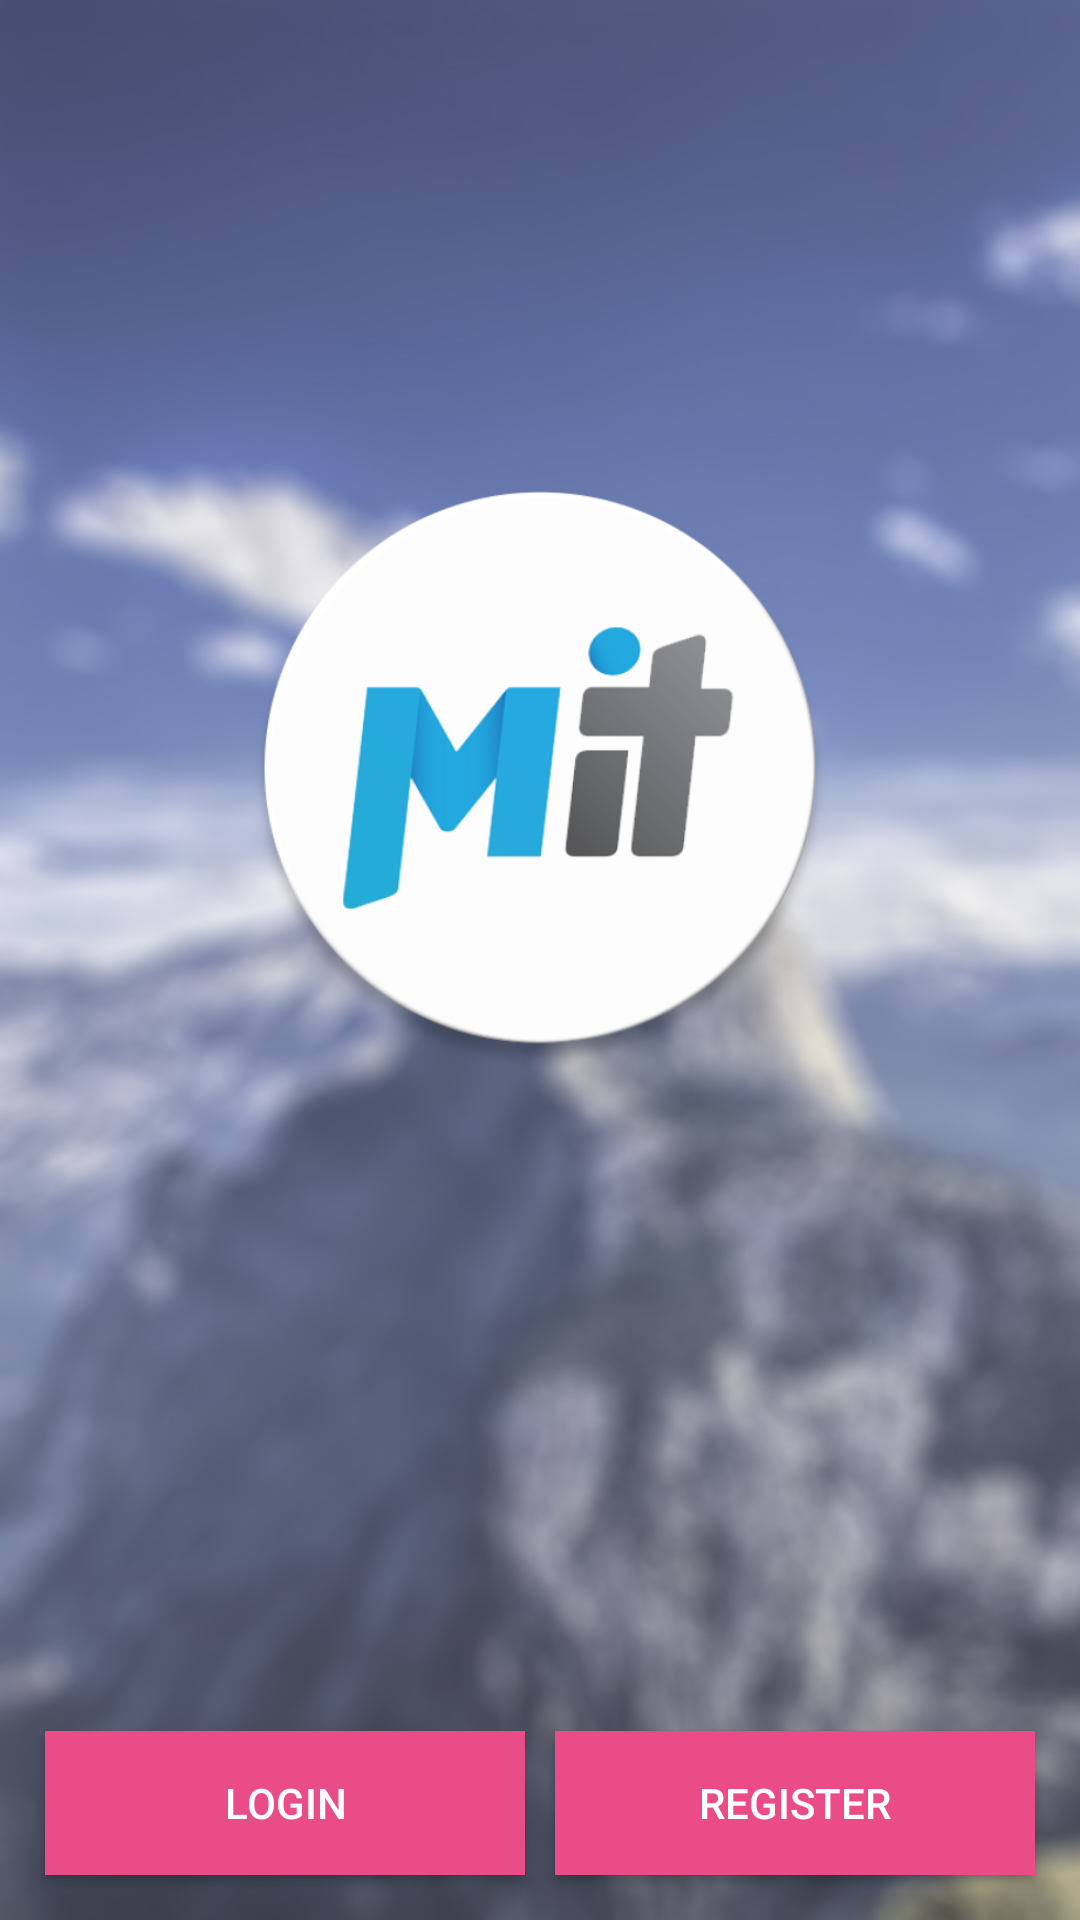

Produce the Android XML layout that renders to this screen, including the resource entries it uses.
<!-- AndroidManifest.xml: activity theme Theme.AppCompat.NoActionBar -->
<!-- res/layout/activity_home.xml -->
<?xml version="1.0" encoding="utf-8"?>
<RelativeLayout
    xmlns:android="http://schemas.android.com/apk/res/android"
    xmlns:app="http://schemas.android.com/apk/res-auto"
    xmlns:tools="http://schemas.android.com/tools"
    android:layout_width="match_parent"
    android:layout_height="match_parent"
    android:background="@drawable/bg"
    android:id="@+id/relativeLayout"
    tools:context="com.example.kayangan.absencehrd.Activity.HomeActivity">

    <ImageView
        android:layout_width="200dp"
        android:layout_height="wrap_content"
        android:src="@drawable/logo_round"
        android:layout_centerInParent="true"
        android:layout_alignParentTop="true"/>

    <LinearLayout
        android:layout_width="match_parent"
        android:layout_height="wrap_content"
        android:orientation="horizontal"
        android:layout_alignParentBottom="true"
        android:weightSum="2"
        android:layout_margin="10dp">

        <Button
            android:id="@+id/btnToLogin"
            android:layout_width="match_parent"
            android:layout_height="wrap_content"
            android:background="#ea4c88"
            android:text="@string/btn_login"
            android:textColor="@color/white"
            android:layout_weight="1"
            android:layout_margin="5dp"/>

        <Button
            android:id="@+id/btnToRegis"
            android:layout_width="match_parent"
            android:layout_height="wrap_content"
            android:background="#ea4c88"
            android:text="@string/btn_register"
            android:textColor="@color/white"
            android:layout_weight="1"
            android:layout_margin="5dp"/>
    </LinearLayout>

</RelativeLayout>
<!-- resources referenced by this layout -->
<resources>
  <color name="white">#ffffff</color>
  <!-- drawable bg: jpg bitmap (drawable, 184996 bytes) -->
  <!-- drawable logo_round: png bitmap (drawable, 58192 bytes) -->
  <string name="btn_login">LOGIN</string>
  <string name="btn_register">REGISTER</string>
</resources>
